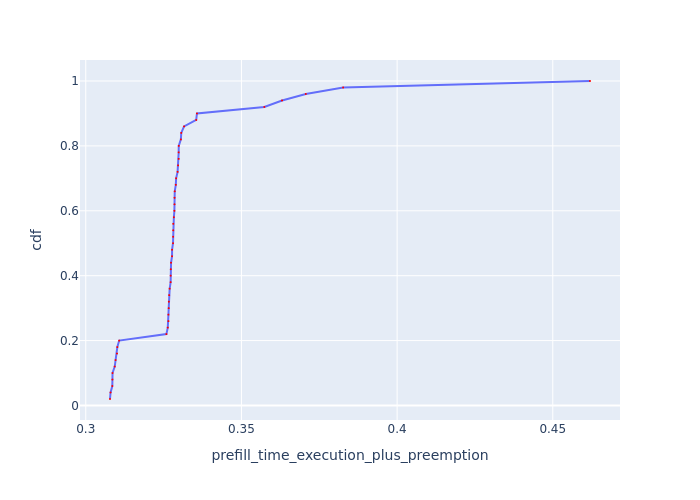

The table this chart was drawn from, first rows:
Request Id, prefill_time_execution_plus_preemption, cdf
0_40, 0.3078, 0.02
0_44, 0.308, 0.04
0_45, 0.3085, 0.06
0_49, 0.3086, 0.08
0_41, 0.3086, 0.1
0_47, 0.3093, 0.12
0_43, 0.3096, 0.14
0_48, 0.31, 0.16
0_46, 0.3101, 0.18
0_42, 0.3107, 0.2
0_4, 0.3259, 0.22
0_2, 0.3263, 0.24
0_8, 0.3265, 0.26
0_5, 0.3266, 0.28
0_14, 0.3266, 0.3
0_20, 0.3267, 0.32
0_13, 0.3268, 0.34
0_10, 0.327, 0.36
0_18, 0.3273, 0.38
0_29, 0.3273, 0.4
0_15, 0.3273, 0.42
0_9, 0.3274, 0.44
0_19, 0.3277, 0.46
0_3, 0.3277, 0.48
0_1, 0.328, 0.5
0_22, 0.3281, 0.52
0_27, 0.3281, 0.54
0_7, 0.3281, 0.56
0_21, 0.3283, 0.58
0_30, 0.3285, 0.6
0_23, 0.3285, 0.62
0_25, 0.3285, 0.64
0_12, 0.3286, 0.66
0_17, 0.3289, 0.68
0_32, 0.329, 0.7
0_37, 0.3295, 0.72
0_35, 0.3296, 0.74
0_33, 0.3298, 0.76
0_38, 0.3298, 0.78
0_31, 0.3299, 0.8
0_24, 0.3305, 0.82
0_28, 0.3307, 0.84
0_11, 0.3316, 0.86
0_34, 0.3355, 0.88
0_36, 0.3357, 0.9
0_26, 0.3574, 0.92
0_6, 0.3631, 0.94
0_16, 0.3707, 0.96
0_39, 0.3827, 0.98
0_0, 0.462, 1.0
